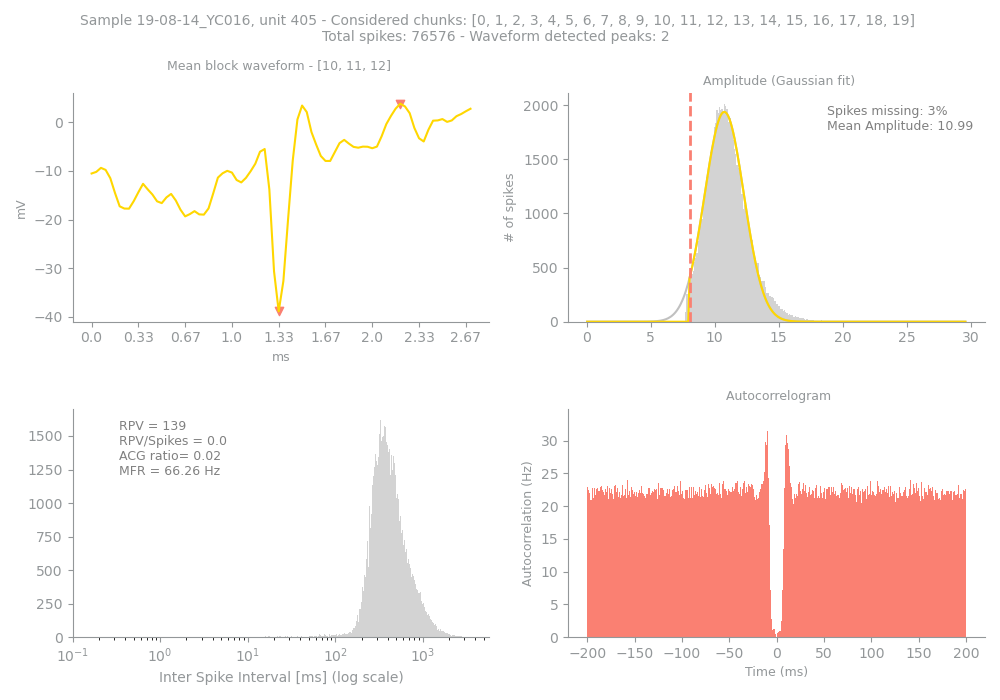

Data behind this chart, as committed beside it:
Sample, Unit, PeakChUnit, SpikesUnit, GoodChunks, GoodChunksList, WvfChunks, WvfChunksList, SpikesBlock, PercMissingSpikesBlock, MFRBlockHz, MeanAmpBlock, RPVBlock, FpBlockFancy, FpBlockSimple, ACGViolationRatio, WvfPeaksBlock, PeaksBlock_x, PeaksBlock_y, BigPkNegBlock
19-08-14_YC016, 405, 161, 76576, 20, [0, 1, 2, 3, 4, 5, 6, 7, 8, 9, 10, 11, 1…, 3, [10, 11, 12], 76576, 3, 66.26, 10.99, 139, 0.01, 0.0, 0.02, 2, [40, 66], [-38.875, 3.8378906], 1
